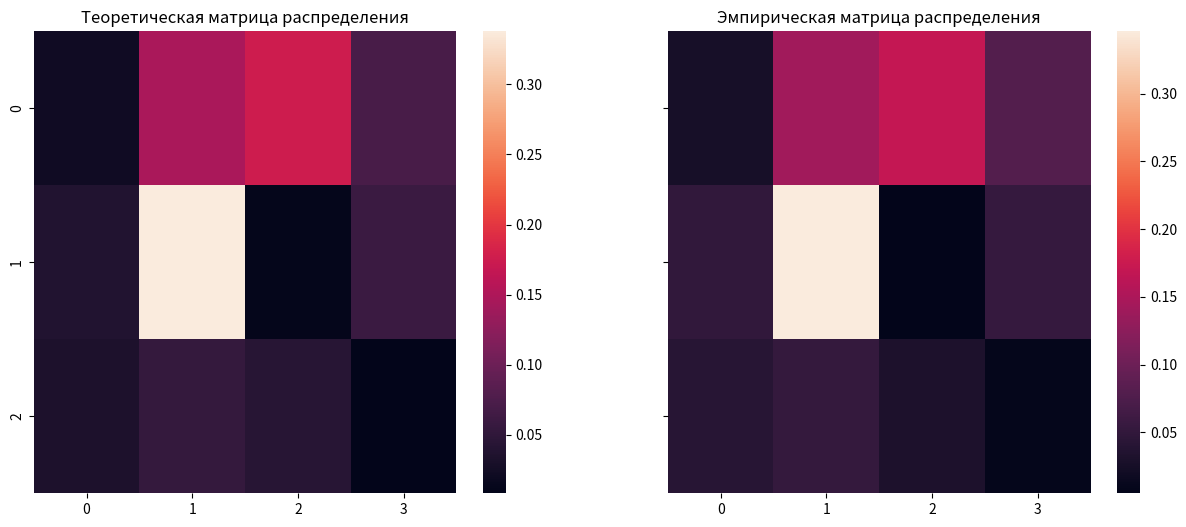
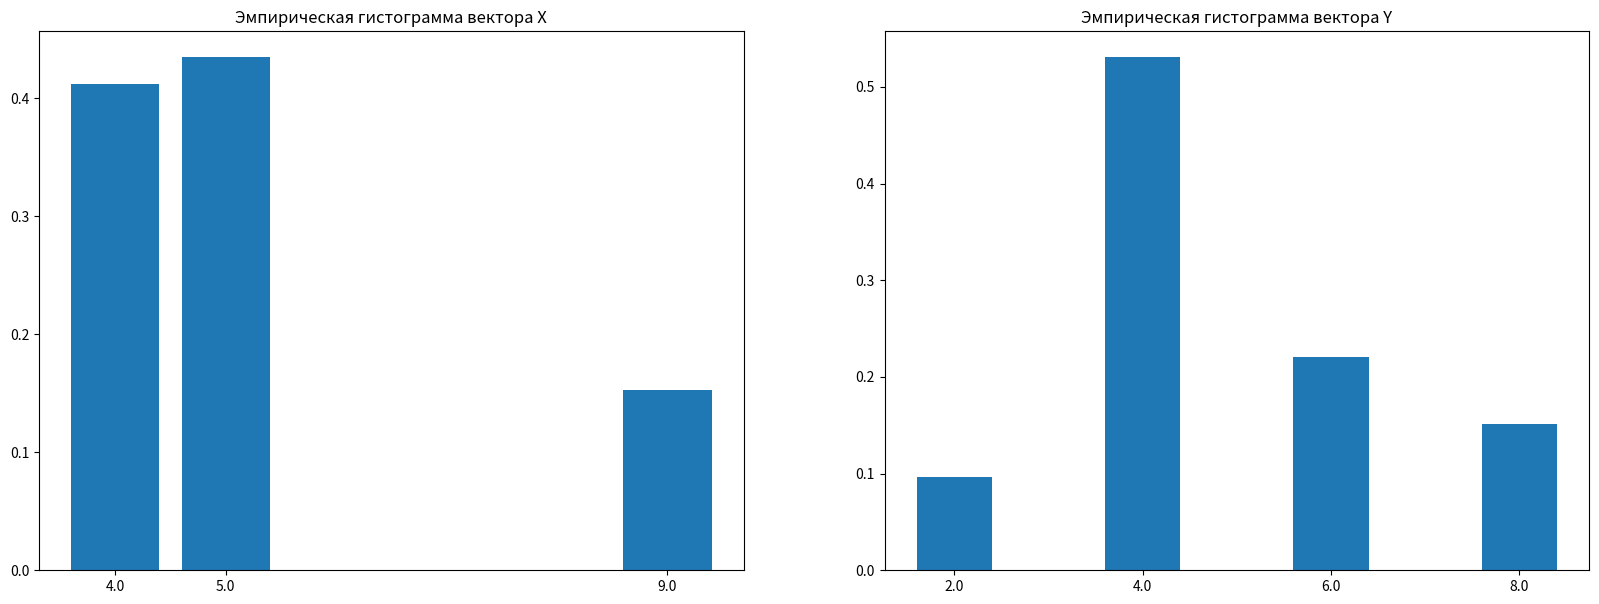

Reproduce these figures in Python, in order.
import numpy as np
import seaborn as sn
import matplotlib.pyplot as plt
import scipy.stats as sta


# Лабораторная работа №1
# [redacted]


class DiscreteSVGenerator:
    def __init__(self, matrix, x_values, y_values):
        self.x_values = x_values
        self.y_values = y_values

        assert abs(np.sum(matrix) - 1.) < 1e-9

        self.row_partial_sums = np.sum(matrix, axis=1)

        self.row_sums_cumsum = np.cumsum(self.row_partial_sums)
        self.row_cumsums = np.cumsum(matrix, axis=1) / self.row_partial_sums.reshape(-1, 1)

    def get_item(self, num):
        row = np.searchsorted(self.row_sums_cumsum, num[0])
        column = np.searchsorted(self.row_cumsums[row], num[1])
        return row, column

    def __iter__(self):
        return self

    def __next__(self):
        num = np.random.uniform(size=2)
        return self.get_item(num)


#  Эмпирическая матрица распределения

def empiric_probability_matrix(matrix, x_values, y_values, n=1000):
    gen = DiscreteSVGenerator(matrix, x_values, y_values)
    empiric_matrix = np.zeros(matrix.shape)
    for i in range(n):
        empiric_matrix[next(gen)] += 1
    empiric_matrix /= np.sum(empiric_matrix)
    return empiric_matrix


matrix = np.array([
    [0.021983033985187334, 0.14709638987880597, 0.17484991745242057, 0.07118442113724227],
    [0.0368898846050644, 0.33786296642833963, 0.011532421452695715, 0.059387608341158686],
    [0.034094261530760894, 0.054284823798560575, 0.04244115008519647, 0.008393121304567371],
])
x_values = np.array([4., 5., 9.])
y_values = np.array([2., 4., 6., 8.])


def plot_theoretical_and_empirical_probability_matrices(theoretical, empirical):
    fig, (ax1, ax2) = plt.subplots(1, 2, figsize=(15, 6), sharey='all')
    ax1.set_title('Теоретическая матрица распределения')
    ax2.set_title('Эмпирическая матрица распределения')
    sn.heatmap(theoretical, ax=ax1)
    sn.heatmap(empirical, ax=ax2)
    plt.show()


empiric_matrix = empiric_probability_matrix(matrix, x_values, y_values)

plot_theoretical_and_empirical_probability_matrices(matrix, empiric_matrix)


# Гистограммы


def plot_histograms(matrix, x_values, y_values, amount=1000):
    gen = DiscreteSVGenerator(matrix, x_values, y_values)
    samples = [next(gen) for _ in range(amount)]

    x_samples = [x_values[sample[0]] for sample in samples]
    x_values, x_counts = np.unique(x_samples, return_counts=True)

    y_samples = [y_values[sample[1]] for sample in samples]
    y_values, y_counts = np.unique(y_samples, return_counts=True)

    fig, (ax1, ax2) = plt.subplots(1, 2, figsize=(20, 7))

    ax1.set_title('Эмпирическая гистограмма вектора X')
    ax1.bar(x_values, x_counts / len(x_samples), tick_label=x_values)

    ax2.set_title('Эмпирическая гистограмма вектора Y')
    ax2.bar(y_values, y_counts / len(y_samples), tick_label=y_values)

    plt.show()


plot_histograms(matrix, x_values, y_values)


# Точечные и интервальные оценки математического ожидания

def expected_values(matrix, x_values, y_values):
    return x_values @ np.sum(matrix, axis=1), y_values @ np.sum(matrix, axis=0)


def calculate_theoretical_and_empirical_expected_values(matrix, x_values, y_values, amount=1000):
    empirical_matrix = empiric_probability_matrix(matrix, x_values, y_values, amount)
    theoretical, empirical = expected_values(matrix, x_values, y_values), expected_values(empirical_matrix, x_values, y_values)
    print(f'Теоретическое:\nM[x] = {theoretical[0]}, M[y] = {theoretical[1]}')
    print(f'Эмпирическое:\nM[x] = {empirical[0]}, M[y] = {empirical[1]}')


# calculate_theoretical_and_empirical_expected_values(matrix, x_values, y_values)


def calculate_intervals_expectation(values, n=1000, confidence_level=0.95):
    normal_quantile = sta.norm.ppf((1 + confidence_level) / 2)

    sample_mean = np.mean(values)
    sample_var = np.var(values, ddof=1)

    return (sample_mean - np.sqrt(sample_var / n) * normal_quantile, sample_mean + np.sqrt(sample_var / n) * normal_quantile)


def interval_for_x_and_y(matrix, x_values, y_values, amount=1000):
    gen = DiscreteSVGenerator(matrix, x_values, y_values)
    samples = np.array([next(gen) for _ in range(amount)])

    x_samples = [x_values[sample[0]] for sample in samples]
    y_samples = [y_values[sample[1]] for sample in samples]

    interval_for_x = calculate_intervals_expectation(x_samples, amount)
    print('Доверительный интервал для оценки математического ожидания X: ', interval_for_x)

    interval_for_y = calculate_intervals_expectation(y_samples, amount)
    print('Доверительный интервал для оценки математического ожидания Y: ', interval_for_y)


interval_for_x_and_y(matrix, x_values, y_values)


# Точечные и интервальные оценки дисперсии

def variance(matrix, x_values, y_values):
    m_x, m_y = expected_values(matrix, x_values, y_values)
    return np.square(x_values) @ np.sum(matrix, axis=1) - m_x ** 2, np.square(y_values) @ np.sum(matrix, axis=0) - m_y ** 2


def calculate_theoretical_and_empirical_variance(matrix, x_values, y_values, amount=1000):
    empirical_matrix = empiric_probability_matrix(matrix, x_values, y_values, amount)
    theoretical, empirical = variance(matrix, x_values, y_values), variance(empirical_matrix, x_values, y_values)

    print(f'Теоретическое:\nD[x] = {theoretical[0]}, D[y] = {theoretical[1]}')
    print(f'Эмпирическое:\nD[x] = {empirical[0]}, D[y] = {empirical[1]}')


calculate_theoretical_and_empirical_variance(matrix, x_values, y_values)


def calculate_interval_variance(values, n, confidence_level=0.95):
    sv_var = np.var(values, ddof=1)
    chi_mass = sta.chi2(n - 1)
    array = chi_mass.rvs(100000)
    temp = sta.mstats.mquantiles(array, prob=[(1 - confidence_level) / 2, (1 + confidence_level) / 2])
    xi_minus = temp[1]
    xi_plus = temp[0]
    return ((n - 1) * sv_var / xi_minus, (n - 1) * sv_var / xi_plus)


def interval_for_x_and_y_variance(matrix, x_values, y_values, amount=1000):
    gen = DiscreteSVGenerator(matrix, x_values, y_values)
    samples = np.array([next(gen) for _ in range(amount)])
    x_samples = [x_values[sample[0]] for sample in samples]
    y_samples = [y_values[sample[1]] for sample in samples]
    dov_interval_for_x = calculate_interval_variance(x_samples, amount)
    print('Доверительный интервал для оценки дисперсии X: ', dov_interval_for_x)

    dov_interval_for_y = calculate_interval_variance(y_samples, amount)
    print('Доверительный интервал для оценки дисперсии Y: ', dov_interval_for_y)


interval_for_x_and_y_variance(matrix, x_values, y_values)


# Коэффициент корреляции


def covariation(matrix, x_values, y_values):
    return x_values @ matrix @ y_values - np.prod(expected_values(matrix, x_values, y_values))


def correlation_coeff(matrix, x_values, y_values, amount=1000):
    gen = DiscreteSVGenerator(matrix, x_values, y_values)
    samples = np.array([next(gen) for _ in range(amount)])
    x_samples = np.var([x_values[x[0]] for x in samples], ddof=1)
    y_samples = np.var([y_values[y[1]] for y in samples], ddof=1)
    return covariation(matrix, x_values, y_values) / np.sqrt(np.prod((x_samples, y_samples)))


def calculate_empiric_and_theoretic(matrix, x, y, amount=1000):
    empirical_matrix = empiric_probability_matrix(matrix, x_values, y_values, amount)
    print('Теоретическая ковариация = ', covariation(matrix, x, y))
    print('Эмпиричекая ковариация = ', covariation(empirical_matrix, x, y))
    print('Теоретический коэффициент корреляция = ', correlation_coeff(matrix, x_values, y_values))
    print('Эмпирический коэффициент корреляция = ', correlation_coeff(empirical_matrix, x_values, y_values))


calculate_empiric_and_theoretic(matrix, x_values, y_values)
